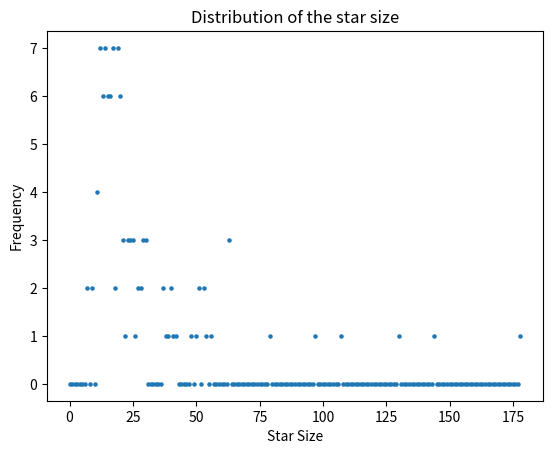

Generate this figure with matplotlib: (Note: this script raises an exception after producing the figure.)
import numpy 
import matplotlib.pyplot as plt 

data = [12, 15, 40,  20, 41, 29,  8,   51, 13, 20, 
        14, 24, 13,  15, 16, 25,  145, 12, 30, 15, 
        13, 26, 12,  18, 31, 16,  14,  18, 14, 10, 
        24, 8,  13,  10, 26, 13,  21,  17, 43, 22, 
        20, 31, 18,  21, 19, 21,  16,  23, 21, 18, 
        16, 64, 54,  13, 17, 14,  22,  41, 52, 17, 
        25, 54, 15,  27, 28, 17,  30,  80, 12, 22, 
        21, 52, 20,  64, 18, 15,  26,  25, 30, 98, 
        19, 49, 16,  38, 20, 55,  179, 14, 21, 13, 
        18, 15, 28,  14, 15, 131, 57,  39, 31, 18, 
        16, 17, 108, 38, 20, 20,  64,  42, 24, 29, 
        17]

cnt = [0.] * (max(data))
for num in data:
    cnt[num - 1] += 1

plt.scatter([i for i in range(max(data))], cnt, s = 5)
plt.title('Distribution of the star size')
plt.xlabel('Star Size')
plt.ylabel('Frequency')
plt.savefig('../eee.png', dpi = 400)